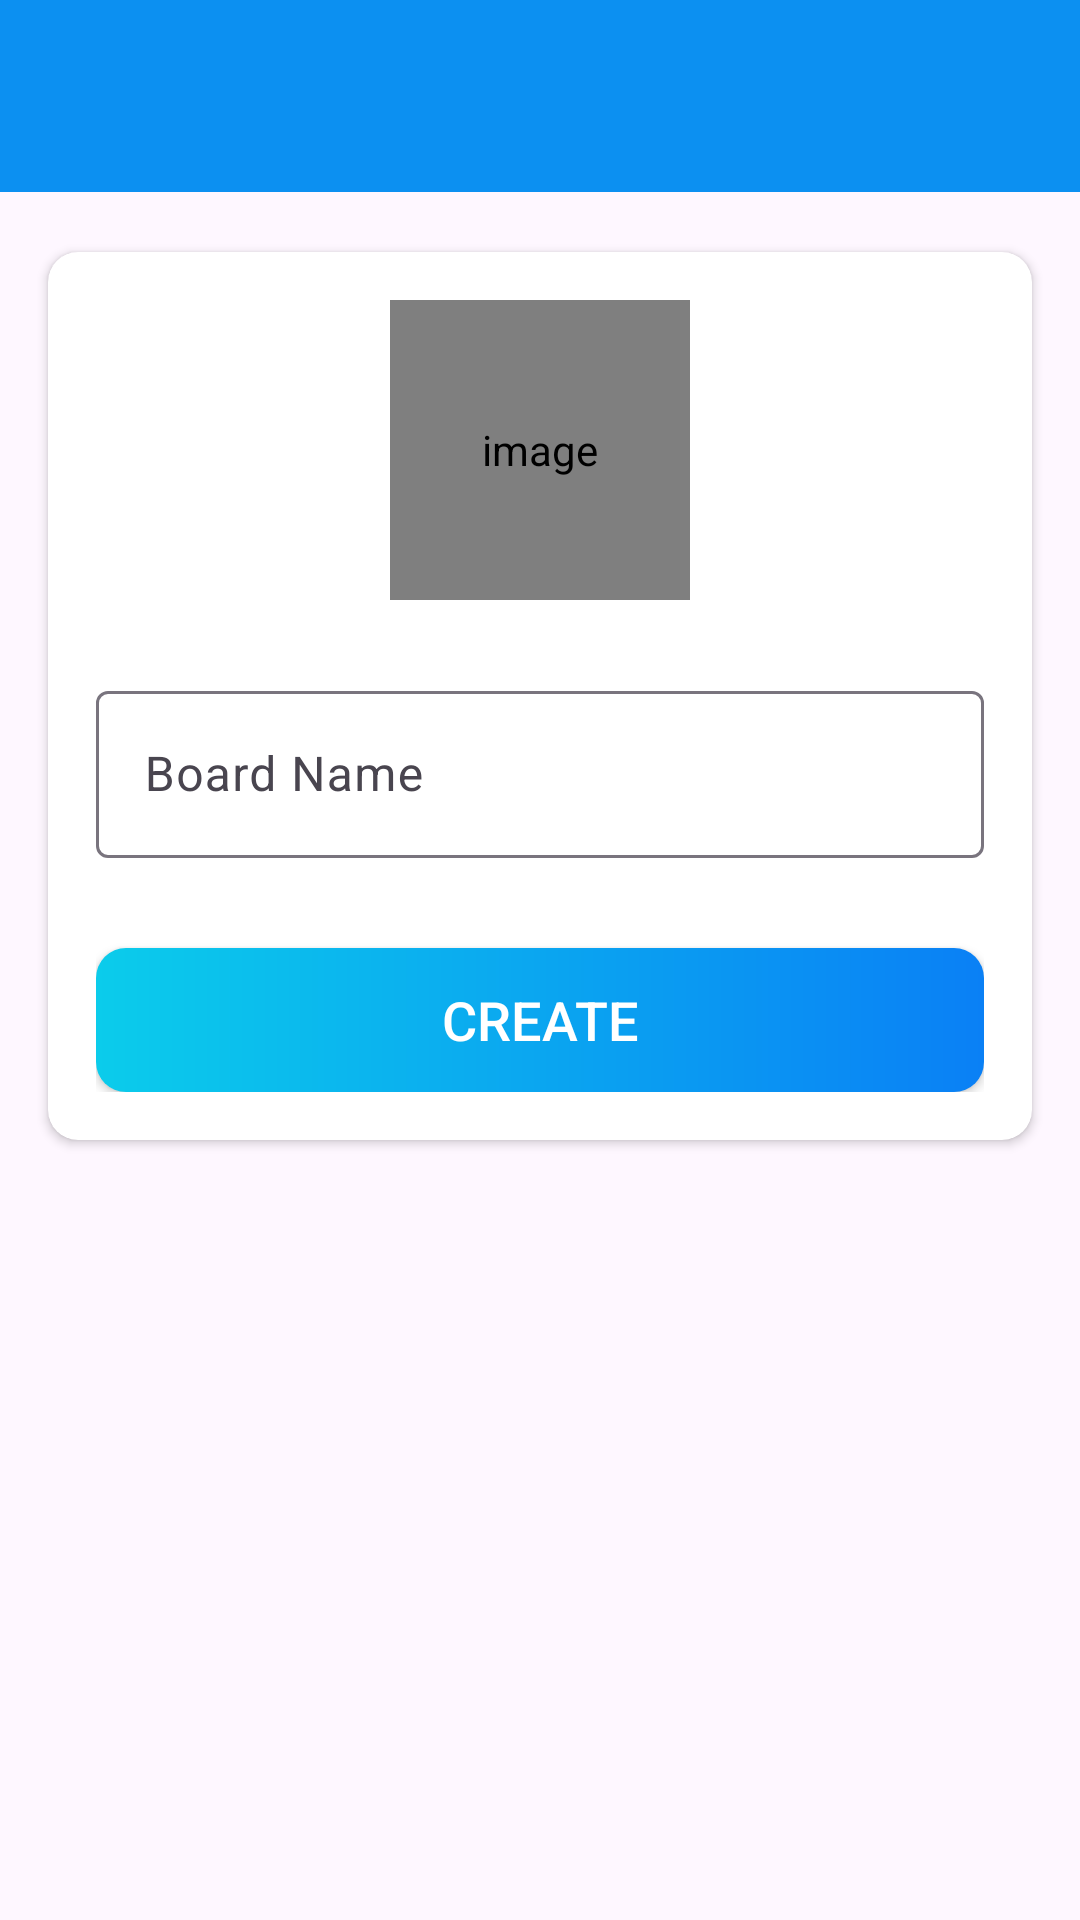

Reconstruct the res/layout file that produces this screen, plus the resources it refers to.
<!-- AndroidManifest.xml: activity theme Base.Theme.TaskHub.NoActionBar -->
<!-- res/layout/activity_create_board.xml -->
<?xml version="1.0" encoding="utf-8"?>
<LinearLayout xmlns:android="http://schemas.android.com/apk/res/android"
    xmlns:app="http://schemas.android.com/apk/res-auto"
    xmlns:tools="http://schemas.android.com/tools"
    android:layout_width="match_parent"
    android:layout_height="match_parent"
    android:orientation="vertical"
    tools:context=".activities.CreateBoardActivity">
    <com.google.android.material.appbar.AppBarLayout
        android:layout_width="match_parent"
        android:layout_height="wrap_content"
        android:theme="@style/Base.Theme.TaskHub.AppBarOverlay">
        <androidx.appcompat.widget.Toolbar
            android:id="@+id/toolbar_create_board_activity"
            android:layout_width="match_parent"
            android:layout_height="?attr/actionBarSize"
            android:background="@color/colorPrimary"
            app:popupTheme="@style/Base.Theme.TaskHub.PopupOverlay"/>
    </com.google.android.material.appbar.AppBarLayout>
    <LinearLayout
        android:layout_width="match_parent"
        android:layout_height="match_parent"
        android:background="@drawable/ic_background">
        <androidx.cardview.widget.CardView
            android:layout_width="match_parent"
            android:layout_height="wrap_content"
            android:layout_marginStart="@dimen/my_profile_screen_content_marginStartEnd"
            android:layout_marginTop="20dp"
            android:layout_marginBottom="@dimen/my_profile_screen_content_marginTopBottom"
            android:layout_marginEnd="@dimen/my_profile_screen_content_marginStartEnd"
            android:elevation="10dp"
            app:cardCornerRadius="10dp">
            <LinearLayout
                android:layout_width="match_parent"
                android:layout_height="match_parent"
                android:gravity="center_horizontal"
                android:orientation="vertical"
                android:padding="@dimen/my_profile_screen_content_padding">
                <de.hdodenhof.circleimageview.CircleImageView
                    android:id="@+id/iv_board_image"
                    android:layout_width="@dimen/my_profile_user_image_size"
                    android:layout_height="@dimen/my_profile_user_image_size"
                    android:contentDescription="image"
                    android:src="@drawable/ic_board_place_holder"/>
                <com.google.android.material.textfield.TextInputLayout
                    android:layout_width="match_parent"
                    android:layout_height="wrap_content"
                    android:layout_marginTop="@dimen/my_profile_name_till_marginTop">
                    <androidx.appcompat.widget.AppCompatEditText
                        android:id="@+id/et_board_name"
                        android:layout_width="match_parent"
                        android:layout_height="wrap_content"
                        android:hint="Board Name"
                        android:textSize="@dimen/nav_username_text_size"/>
                </com.google.android.material.textfield.TextInputLayout>
                <androidx.appcompat.widget.AppCompatButton
                    android:id="@+id/btn_create"
                    android:layout_width="match_parent"
                    android:layout_height="wrap_content"
                    android:layout_gravity="center"
                    android:layout_marginTop="@dimen/my_profile_btn_update_marginTop"
                    android:background="@drawable/shape_button_rounded"
                    android:foreground="?attr/selectableItemBackground"
                    android:gravity="center"
                    android:text="CREATE"
                    android:textColor="@color/white"
                    android:textSize="18sp"/>
            </LinearLayout>
        </androidx.cardview.widget.CardView>
    </LinearLayout>
</LinearLayout>
<!-- resources referenced by this layout -->
<resources>
  <color name="colorPrimary">#0C90F1</color>
  <color name="white">#FFFFFFFF</color>
  <dimen name="my_profile_btn_update_marginTop">30dp</dimen>
  <dimen name="my_profile_name_till_marginTop">25dp</dimen>
  <dimen name="my_profile_screen_content_marginStartEnd">16dp</dimen>
  <dimen name="my_profile_screen_content_marginTopBottom">10dp</dimen>
  <dimen name="my_profile_screen_content_padding">16dp</dimen>
  <dimen name="my_profile_user_image_size">100dp</dimen>
  <dimen name="nav_username_text_size">16sp</dimen>
  <!-- drawable shape_button_rounded (drawable) -->
  <?xml version="1.0" encoding="utf-8"?>
  <shape xmlns:android="http://schemas.android.com/apk/res/android"
      android:shape="rectangle">
      <gradient
          android:angle="360"
          android:endColor="#0A80F5"
          android:startColor="#0BCCEB"
          android:type="linear"
          ></gradient>
      <corners android:radius="10dp"></corners>
  </shape>
  <style name="Base.Theme.TaskHub.AppBarOverlay" parent="ThemeOverlay.AppCompat.Dark.ActionBar" />
  <style name="Base.Theme.TaskHub.PopupOverlay" parent="ThemeOverlay.AppCompat.Light" />
  <style name="Base.Theme.TaskHub.NoActionBar">
          <item name="windowActionBar">false</item>
          <item name="windowNoTitle">true</item>
      </style>
</resources>
